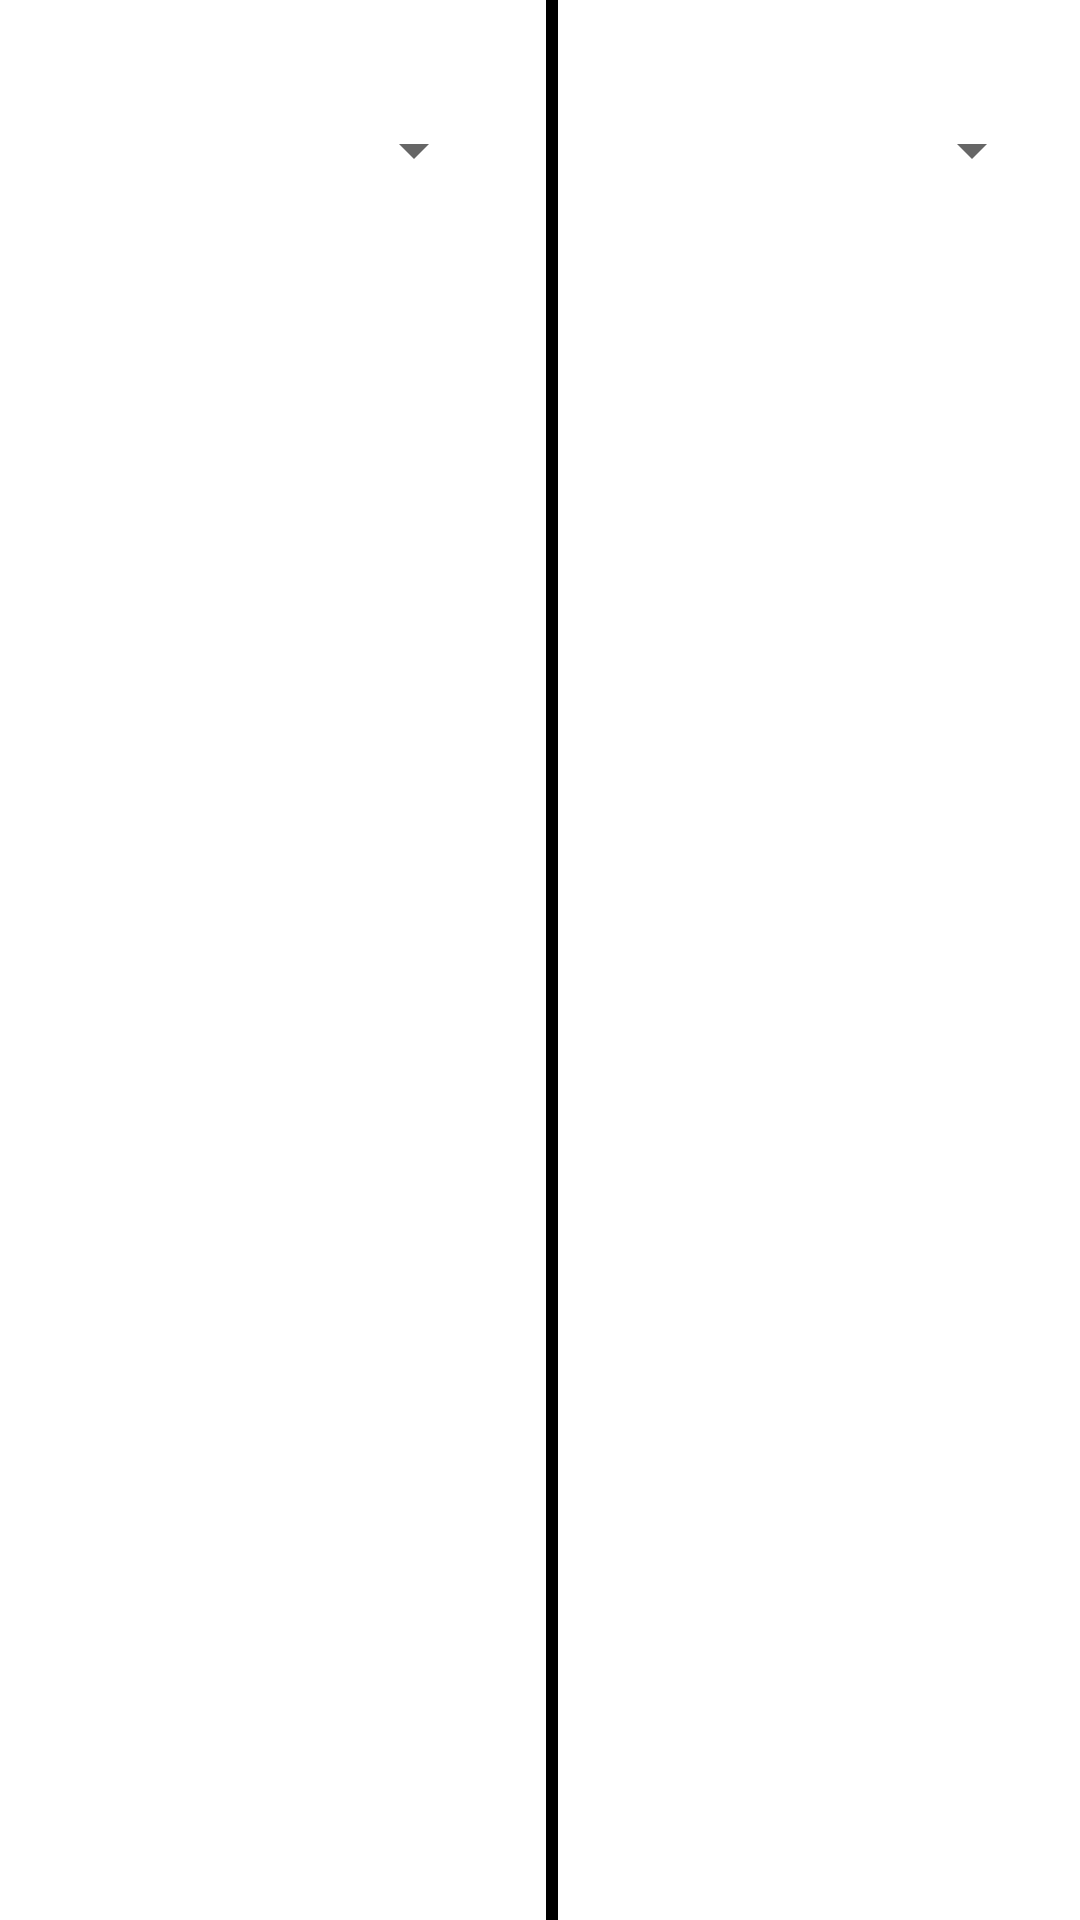

Android layout source for this screen:
<!-- AndroidManifest.xml: application theme Theme.InstanceConvertorApp -->
<!-- res/layout/dummy.xml -->
<?xml version="1.0" encoding="utf-8"?>
<LinearLayout
    xmlns:android="http://schemas.android.com/apk/res/android"
    android:layout_width="match_parent"
    android:orientation="horizontal"
    android:weightSum="3"
    android:layout_height="100dp">
    <Spinner
        android:id="@+id/c_from"
        android:layout_width="150dp"
        android:layout_height="100dp"
        android:layout_weight="1"
       />

    <View
        android:layout_width="4dp"
        android:layout_height="match_parent"
        android:layout_alignParentEnd="true"
        android:layout_marginLeft="20dp"
        android:layout_alignParentBottom="true"
        android:background="@color/black" />

    <Spinner
        android:id="@+id/c_to"
        android:layout_width="150dp"
        android:layout_height="100dp"
        android:layout_weight="1"
        android:layout_alignParentEnd="true"
        />
</LinearLayout>
<!-- resources referenced by this layout -->
<resources>
  <style name="Theme.InstanceConvertorApp" parent="Theme.MaterialComponents.DayNight.DarkActionBar">
          
          <item name="colorPrimary">@color/purple_500</item>
          <item name="colorPrimaryVariant">@color/purple_700</item>
          <item name="colorOnPrimary">@color/white</item>
          
          <item name="colorSecondary">@color/teal_200</item>
          <item name="colorSecondaryVariant">@color/teal_700</item>
          <item name="colorOnSecondary">@color/black</item>
          
          <item name="android:statusBarColor" tools:targetApi="l">?attr/colorPrimaryVariant</item>
          
      </style>
  <!-- not gathered from this repository: default colours our renderer supplied (Android Studio template values) -->
  <color name="purple_500">#FF6200EE</color>
  <color name="purple_700">#FF3700B3</color>
  <color name="teal_200">#FF03DAC5</color>
  <color name="teal_700">#FF018786</color>
  <color name="black">#FF000000</color>
  <color name="white">#FFFFFFFF</color>
</resources>
